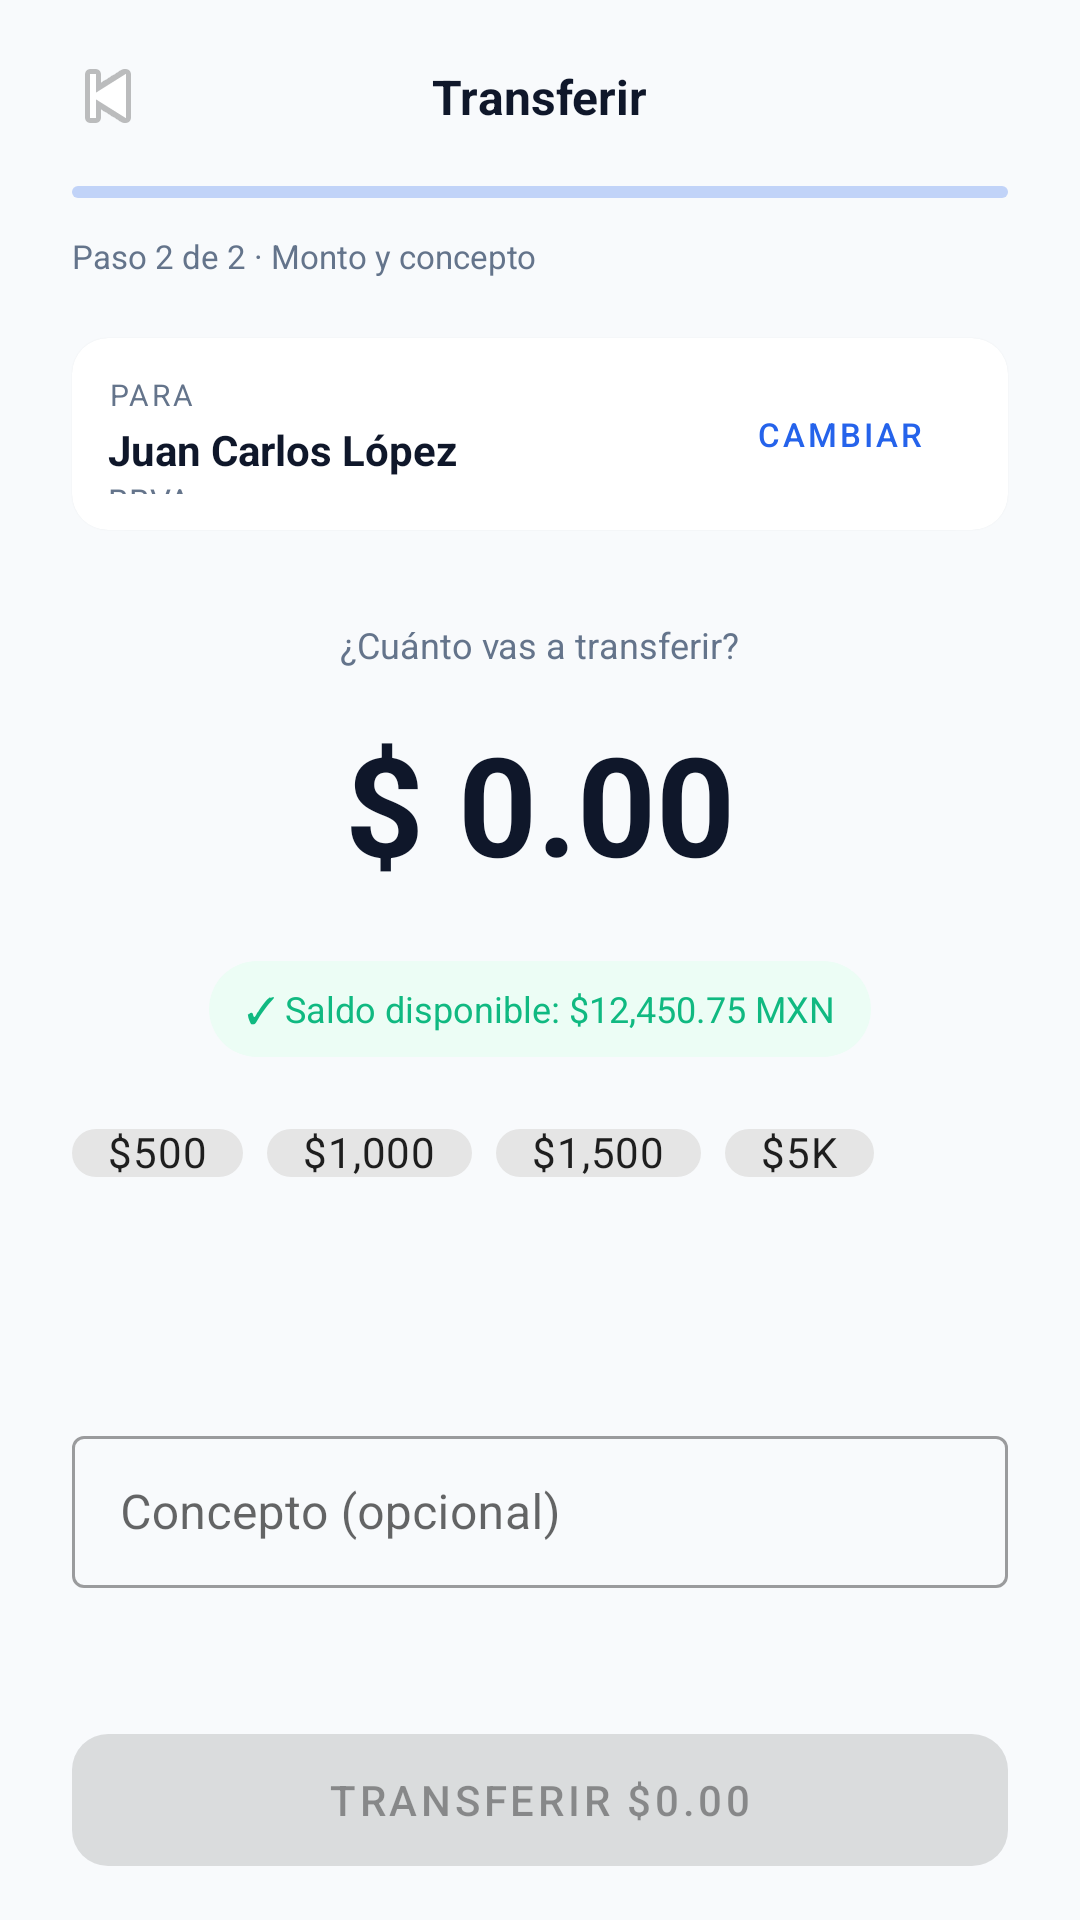

Here is an Android app screen rendered from its layout file. Give the layout XML and the strings, colors and styles it references.
<!-- AndroidManifest.xml: application theme Theme.NovaBank -->
<!-- res/layout/fragment_monto_concepto.xml -->
<?xml version="1.0" encoding="utf-8"?>
<androidx.constraintlayout.widget.ConstraintLayout xmlns:android="http://schemas.android.com/apk/res/android"
    xmlns:app="http://schemas.android.com/apk/res-auto"
    android:layout_width="match_parent"
    android:layout_height="match_parent"
    android:background="@color/background">


    <ImageButton
        android:id="@+id/btnBack"
        android:layout_width="24dp"
        android:layout_height="24dp"
        android:layout_marginStart="24dp"
        android:layout_marginTop="20dp"
        android:background="?attr/selectableItemBackgroundBorderless"
        android:contentDescription="Regresar"
        android:src="@android:drawable/ic_media_previous"
        app:layout_constraintStart_toStartOf="parent"
        app:layout_constraintTop_toTopOf="parent" />

    <TextView
        android:id="@+id/tvToolbarTitle"
        android:layout_width="wrap_content"
        android:layout_height="wrap_content"
        android:text="Transferir"
        android:textColor="@color/textPrimary"
        android:textSize="16sp"
        android:textStyle="bold"
        app:layout_constraintBottom_toBottomOf="@id/btnBack"
        app:layout_constraintEnd_toEndOf="parent"
        app:layout_constraintStart_toStartOf="parent"
        app:layout_constraintTop_toTopOf="@id/btnBack" />

    <com.google.android.material.progressindicator.LinearProgressIndicator
        android:id="@+id/progressIndicator"
        android:layout_width="0dp"
        android:layout_height="wrap_content"
        android:layout_marginStart="24dp"
        android:layout_marginTop="18dp"
        android:layout_marginEnd="24dp"
        android:progress="100"
        app:layout_constraintEnd_toEndOf="parent"
        app:layout_constraintStart_toStartOf="parent"
        app:layout_constraintTop_toBottomOf="@id/btnBack"
        app:trackCornerRadius="4dp" />

    <TextView
        android:id="@+id/tvStep"
        android:layout_width="wrap_content"
        android:layout_height="wrap_content"
        android:layout_marginStart="24dp"
        android:layout_marginTop="12dp"
        android:text="Paso 2 de 2 · Monto y concepto"
        android:textColor="@color/textSecondary"
        android:textSize="11sp"
        app:layout_constraintStart_toStartOf="parent"
        app:layout_constraintTop_toBottomOf="@id/progressIndicator" />

    
    <com.google.android.material.card.MaterialCardView
        android:id="@+id/cardBeneficiarioSeleccionado"
        android:layout_width="0dp"
        android:layout_height="64dp"
        android:layout_marginStart="24dp"
        android:layout_marginTop="20dp"
        android:layout_marginEnd="24dp"
        android:clickable="true"
        android:focusable="true"
        app:cardCornerRadius="12dp"
        app:cardElevation="1dp"
        app:layout_constraintEnd_toEndOf="parent"
        app:layout_constraintStart_toStartOf="parent"
        app:layout_constraintTop_toBottomOf="@id/tvStep">

        <androidx.constraintlayout.widget.ConstraintLayout
            android:layout_width="match_parent"
            android:layout_height="match_parent"
            android:padding="12dp">

            <TextView
                android:id="@+id/tvLabelPara"
                android:layout_width="wrap_content"
                android:layout_height="wrap_content"
                android:letterSpacing="0.1"
                android:text="PARA"
                android:textColor="@color/textSecondary"
                android:textSize="10sp"
                app:layout_constraintStart_toStartOf="parent"
                app:layout_constraintTop_toTopOf="parent" />

            <TextView
                android:id="@+id/tvBeneficiarioNombre"
                android:layout_width="0dp"
                android:layout_height="wrap_content"
                android:layout_marginTop="2dp"
                android:text="Juan Carlos López"
                android:textColor="@color/textPrimary"
                android:textSize="14sp"
                android:textStyle="bold"
                app:layout_constraintEnd_toStartOf="@id/btnCambiar"
                app:layout_constraintStart_toStartOf="parent"
                app:layout_constraintTop_toBottomOf="@id/tvLabelPara" />

            <TextView
                android:id="@+id/tvBeneficiarioBanco"
                android:layout_width="0dp"
                android:layout_height="wrap_content"
                android:text="BBVA"
                android:textColor="@color/textSecondary"
                android:textSize="11sp"
                app:layout_constraintEnd_toStartOf="@id/btnCambiar"
                app:layout_constraintStart_toStartOf="parent"
                app:layout_constraintTop_toBottomOf="@id/tvBeneficiarioNombre" />

            <com.google.android.material.button.MaterialButton
                android:id="@+id/btnCambiar"
                style="@style/Widget.MaterialComponents.Button.TextButton"
                android:layout_width="wrap_content"
                android:layout_height="wrap_content"
                android:text="Cambiar"
                android:textSize="11sp"
                app:layout_constraintBottom_toBottomOf="parent"
                app:layout_constraintEnd_toEndOf="parent"
                app:layout_constraintTop_toTopOf="parent" />
        </androidx.constraintlayout.widget.ConstraintLayout>
    </com.google.android.material.card.MaterialCardView>

    
    <TextView
        android:id="@+id/tvAmountLabel"
        android:layout_width="wrap_content"
        android:layout_height="wrap_content"
        android:layout_marginTop="30dp"
        android:text="¿Cuánto vas a transferir?"
        android:textColor="@color/textSecondary"
        android:textSize="12sp"
        app:layout_constraintEnd_toEndOf="parent"
        app:layout_constraintStart_toStartOf="parent"
        app:layout_constraintTop_toBottomOf="@id/cardBeneficiarioSeleccionado" />

    <EditText
        android:id="@+id/etMonto"
        android:layout_width="wrap_content"
        android:layout_height="wrap_content"
        android:layout_marginTop="14dp"
        android:background="@null"
        android:gravity="center"
        android:inputType="numberDecimal"
        android:text="$ 0.00"
        android:textColor="@color/textPrimary"
        android:textSize="46sp"
        android:textStyle="bold"
        app:layout_constraintEnd_toEndOf="parent"
        app:layout_constraintStart_toStartOf="parent"
        app:layout_constraintTop_toBottomOf="@id/tvAmountLabel" />

    
    <TextView
        android:id="@+id/tvSaldoDisponible"
        android:layout_width="wrap_content"
        android:layout_height="32dp"
        android:layout_marginTop="22dp"
        android:background="@drawable/bg_chip_success"
        android:gravity="center"
        android:paddingStart="12dp"
        android:paddingEnd="12dp"
        android:text="✓ Saldo disponible: $12,450.75 MXN"
        android:textColor="@color/success"
        android:textSize="12sp"
        app:layout_constraintEnd_toEndOf="parent"
        app:layout_constraintStart_toStartOf="parent"
        app:layout_constraintTop_toBottomOf="@id/etMonto" />

    
    <com.google.android.material.chip.ChipGroup
        android:id="@+id/chipGroupSugeridos"
        android:layout_width="0dp"
        android:layout_height="wrap_content"
        android:layout_marginStart="24dp"
        android:layout_marginTop="16dp"
        android:layout_marginEnd="24dp"
        app:layout_constraintEnd_toEndOf="parent"
        app:layout_constraintStart_toStartOf="parent"
        app:layout_constraintTop_toBottomOf="@id/tvSaldoDisponible"
        app:singleSelection="true">

        <com.google.android.material.chip.Chip
            android:layout_width="wrap_content"
            android:layout_height="32dp"
            android:text="$500" />

        <com.google.android.material.chip.Chip
            android:layout_width="wrap_content"
            android:layout_height="32dp"
            android:text="$1,000" />

        <com.google.android.material.chip.Chip
            android:layout_width="wrap_content"
            android:layout_height="32dp"
            android:text="$1,500" />

        <com.google.android.material.chip.Chip
            android:layout_width="wrap_content"
            android:layout_height="32dp"
            android:text="$5K" />

    </com.google.android.material.chip.ChipGroup>

    
    <com.google.android.material.textfield.TextInputLayout
        android:id="@+id/etConcepto"
        style="@style/Widget.MaterialComponents.TextInputLayout.OutlinedBox"
        android:layout_width="0dp"
        android:layout_height="56dp"
        android:layout_marginStart="24dp"
        android:layout_marginTop="30dp"
        android:layout_marginEnd="24dp"
        android:hint="@string/hint_concepto"
        app:counterEnabled="true"
        app:counterMaxLength="50"
        app:helperText="Opcional"
        app:layout_constraintBottom_toTopOf="@id/btnTransferir"
        app:layout_constraintEnd_toEndOf="parent"
        app:layout_constraintStart_toStartOf="parent"
        app:layout_constraintTop_toBottomOf="@id/chipGroupSugeridos">

        <com.google.android.material.textfield.TextInputEditText
            android:layout_width="match_parent"
            android:layout_height="match_parent"
            android:inputType="text"
            android:maxLength="50" />
    </com.google.android.material.textfield.TextInputLayout>

    
    <com.google.android.material.button.MaterialButton
        android:id="@+id/btnTransferir"
        android:layout_width="0dp"
        android:layout_height="56dp"
        android:layout_marginStart="24dp"
        android:layout_marginEnd="24dp"
        android:layout_marginBottom="12dp"
        android:enabled="false"
        android:text="Transferir $0.00"
        app:cornerRadius="12dp"
        app:layout_constraintBottom_toBottomOf="parent"
        app:layout_constraintEnd_toEndOf="parent"
        app:layout_constraintStart_toStartOf="parent" />


</androidx.constraintlayout.widget.ConstraintLayout>
<!-- resources referenced by this layout -->
<resources>
  <color name="background">#F8FAFC</color>
  <color name="success">#10B981</color>
  <color name="textPrimary">#0F172A</color>
  <color name="textSecondary">#64748B</color>
  <!-- drawable bg_chip_success (drawable) -->
  <?xml version="1.0" encoding="utf-8"?>
  <shape xmlns:android="http://schemas.android.com/apk/res/android" android:shape="rectangle">
      <solid android:color="@color/successLight" />
      <corners android:radius="16dp" />
  </shape>
  <string name="hint_concepto">Concepto (opcional)</string>
  <style name="Theme.NovaBank" parent="Theme.MaterialComponents.Light.NoActionBar">
          <item name="colorPrimary">@color/primary</item>
          <item name="colorPrimaryVariant">@color/primaryDark</item>
          <item name="colorOnPrimary">@color/white</item>
          <item name="colorSecondary">@color/primaryLight</item>
          <item name="android:colorBackground">@color/background</item>
          <item name="android:statusBarColor">@color/primaryDark</item>
      </style>
  <color name="successLight">#ECFDF5</color>
  <color name="primary">#2563EB</color>
  <color name="primaryDark">#1E40AF</color>
  <color name="white">#FFFFFF</color>
  <color name="primaryLight">#3B82F6</color>
</resources>
